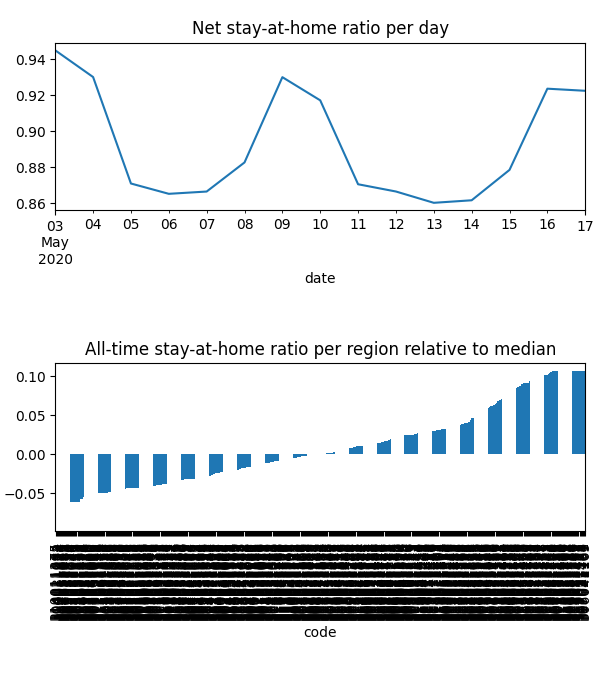

Values plotted in this chart, from the file beside it:
date, code, km, stay, weight, visit
2020-05-03, 301011001, 11.83, 0.9466, 0.0001872, 0.002628
2020-05-03, 301011002, 10, 0.9463, 0.0004156, 0.006036
2020-05-03, 301011003, 11.73, 0.9395, 0.0002258, 0.003692
2020-05-03, 301011004, 11.41, 0.9491, 0.0002004, 0.002781
2020-05-03, 301011005, 11.69, 0.9397, 5.131796649042846e-05, 0.000841
2020-05-03, 301011006, 11.84, 0.939, 0.0001897, 0.003149
2020-05-03, 301021007, 11.82, 0.9484, 0.000134, 0.001869
2020-05-03, 301021008, 11.84, 0.939, 9.94498367869353e-05, 0.001651
2020-05-03, 301021009, 9.682, 0.9835, 3.789515416772688e-05, 0.0001775
2020-05-03, 301021011, 11.27, 0.9518, 0.0004488, 0.006198
2020-05-03, 301021012, 11.81, 0.9555, 0.0001904, 0.002493
2020-05-03, 301021013, 11.81, 0.9555, 4.7186226373067025e-05, 0.000618
2020-05-03, 301021527, , 1.0, 1.326296831949089e-05, 0.0
2020-05-03, 301031015, 10.04, 0.9464, 5.277809824983502e-05, 0.0007683
2020-05-03, 301031016, 9.94, 0.9468, 6.310840745027842e-05, 0.0009137
2020-05-03, 301031017, 12.08, 0.9203, 0.0002292, 0.005294
2020-05-03, 301031018, 10.01, 0.9462, 0.0001166, 0.00171
2020-05-03, 301031019, 9.94, 0.9468, 6.684712428233973e-05, 0.0009678
2020-05-03, 301031020, 9.94, 0.9468, 1.0585393370796216e-05, 0.0001533
2020-05-03, 301031021, 9.94, 0.9468, 8.264744015470753e-05, 0.001197
2020-05-03, 302011022, 11, 0.9305, 0.0002448, 0.004821
2020-05-03, 302011023, 10.45, 0.9322, 0.0001521, 0.002947
2020-05-03, 302011024, 10.61, 0.9293, 8.254403155870811e-05, 0.001671
2020-05-03, 302011025, 10.34, 0.9313, 8.948972347031608e-05, 0.001788
2020-05-03, 302011026, 10.34, 0.9313, 9.399615902634432e-05, 0.001878
2020-05-03, 302021027, 10.85, 0.9252, 0.0001334, 0.002849
2020-05-03, 302021028, 11.49, 0.9126, 0.0001081, 0.0027
2020-05-03, 302021029, 10.77, 0.9253, 8.161704499046764e-05, 0.001754
2020-05-03, 302021030, 11.28, 0.9171, 0.0001117, 0.002644
2020-05-03, 302021031, 11.49, 0.9126, 0.0001666, 0.004162
2020-05-03, 302021032, 10.68, 0.9267, 8.034617347019e-05, 0.001699
2020-05-03, 302021033, 10.59, 0.928, 6.631415190094575e-05, 0.001381
2020-05-03, 302021034, 11.49, 0.9126, 0.0001142, 0.002853
2020-05-03, 302031035, 10.8, 0.9256, 0.0002369, 0.005131
2020-05-03, 302031036, 11.48, 0.9129, 0.0003894, 0.009673
2020-05-03, 302031037, 11.49, 0.9126, 0.0001652, 0.004127
2020-05-03, 302031038, 11.43, 0.9141, 0.0001861, 0.004557
2020-05-03, 302031039, 11.19, 0.9189, 0.0003597, 0.008202
2020-05-03, 302031040, 11.49, 0.9126, 0.0001172, 0.002928
2020-05-03, 302041041, 10.79, 0.9257, 0.0001775, 0.003833
2020-05-03, 302041042, 11.58, 0.93, 0.0001358, 0.002758
2020-05-03, 302041043, 10.8, 0.9256, 6.207049171246294e-05, 0.001344
2020-05-03, 302041044, 10.8, 0.9256, 9.576638045984377e-05, 0.002074
2020-05-03, 302041045, 10.8, 0.9256, 0.0001384, 0.002997
2020-05-03, 302041046, 10.8, 0.9256, 8.154439989071817e-05, 0.001766
2020-05-03, 303011047, 12.39, 0.9155, 0.0002567, 0.006391
2020-05-03, 303011048, 12.33, 0.9167, 0.0001963, 0.004805
2020-05-03, 303011049, 12.29, 0.9174, 0.0002028, 0.004909
2020-05-03, 303011050, 12.39, 0.9155, 0.0001905, 0.004744
2020-05-03, 303011051, 11.48, 0.9305, 0.0002118, 0.004176
2020-05-03, 303021052, 12.39, 0.9155, 0.0001612, 0.004013
2020-05-03, 303021053, 12.39, 0.9155, 0.0002988, 0.007441
2020-05-03, 303021054, 12.38, 0.9155, 0.0001158, 0.002881
2020-05-03, 303021055, 12.39, 0.9155, 0.0001656, 0.004123
2020-05-03, 303021056, 12.38, 0.9154, 0.0001819, 0.004528
2020-05-03, 303021057, 12.02, 0.9144, 0.0001139, 0.002847
2020-05-03, 303021058, 12.39, 0.9155, 0.0001348, 0.003356
2020-05-03, 303021059, 11.18, 0.918, 0.0001779, 0.004189
2020-05-03, 303031060, 11.02, 0.9118, 0.0002085, 0.00531
2020-05-03, 303031061, 11.03, 0.9115, 7.537416949767359e-05, 0.001926
... 7,599 more rows
